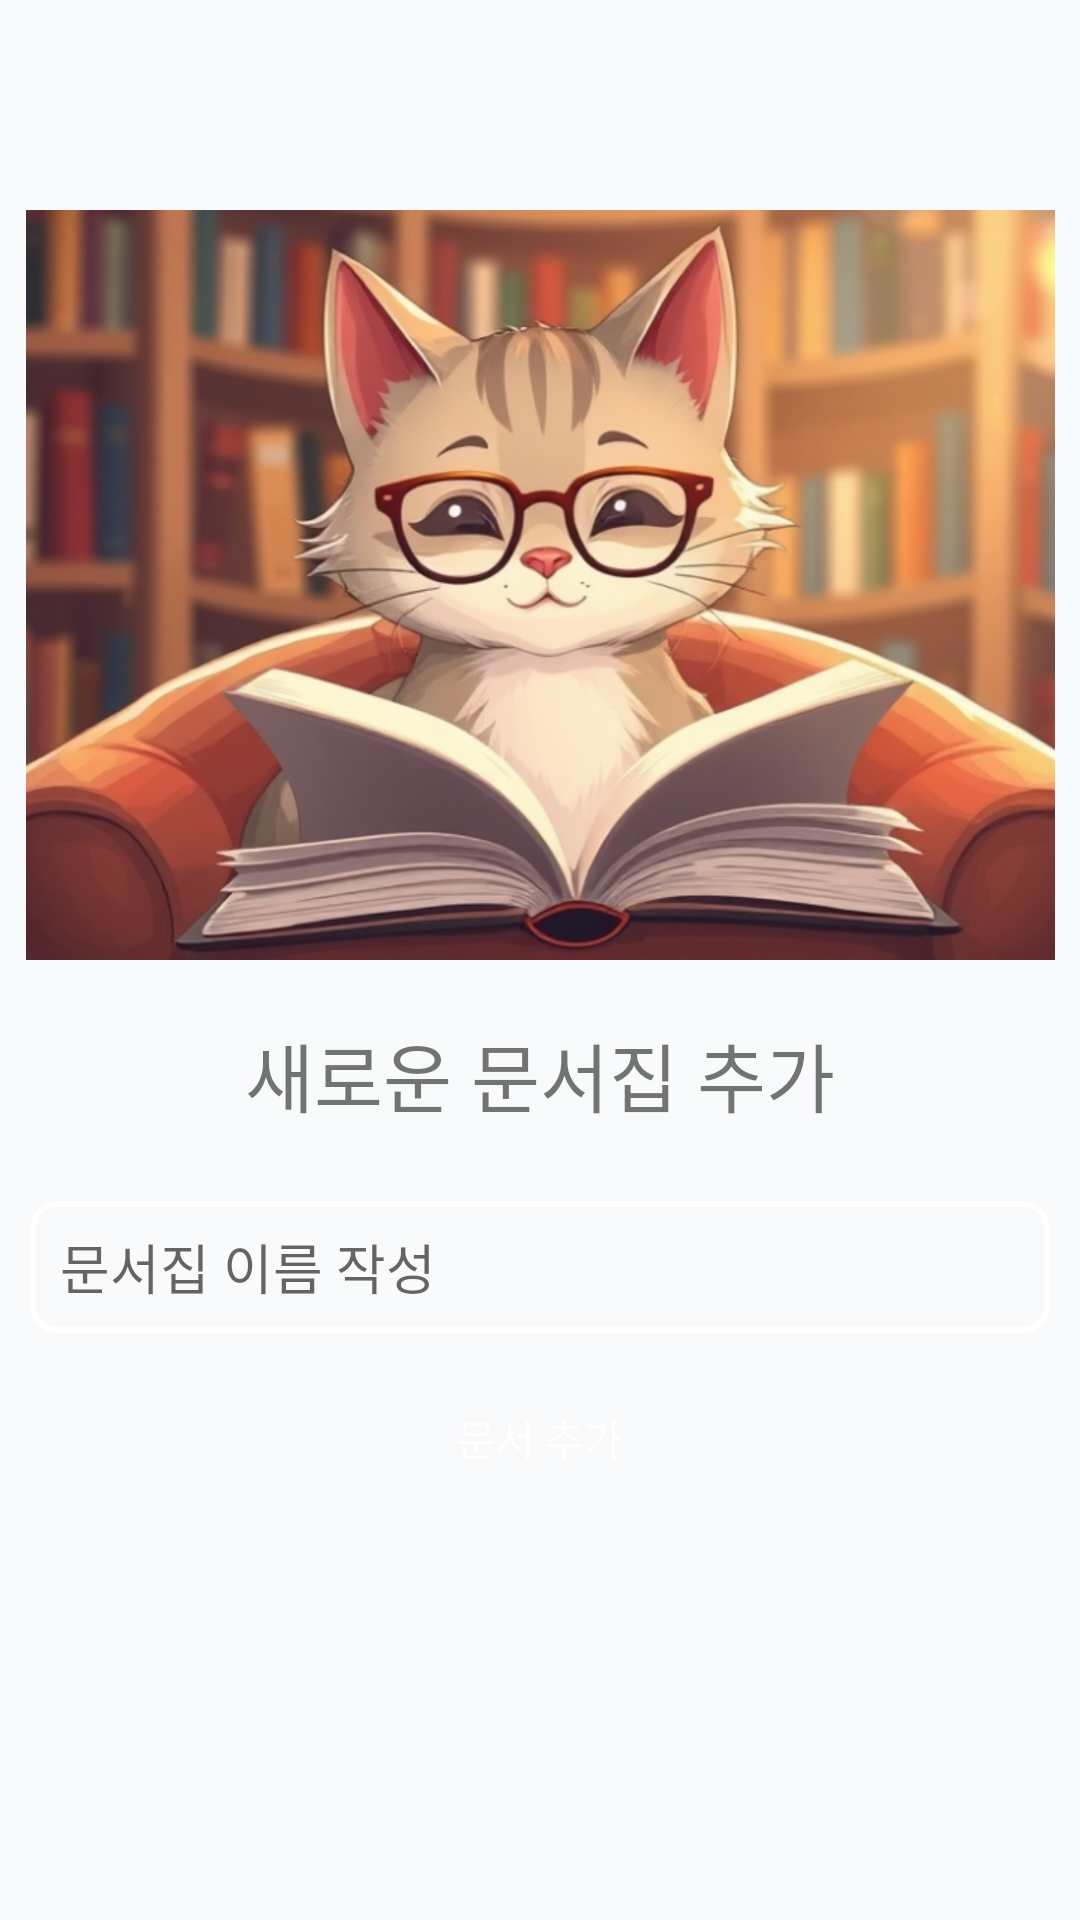

Layout XML and referenced resources for this Android screen:
<!-- AndroidManifest.xml: application theme Theme.Chatbot -->
<!-- res/layout/fragment_document.xml -->
<?xml version="1.0" encoding="utf-8"?>
<androidx.constraintlayout.widget.ConstraintLayout
    xmlns:android="http://schemas.android.com/apk/res/android"
    xmlns:app="http://schemas.android.com/apk/res-auto"
    xmlns:tools="http://schemas.android.com/tools"
    android:layout_width="match_parent"
    android:layout_height="match_parent"
    android:background="@color/backgroundColor"
    android:fitsSystemWindows="true"
    tools:context=".CreateDocument">



    <ImageView
        android:id="@+id/cat_group"
        android:layout_width="343dp"
        android:layout_height="250dp"
        android:src="@drawable/newdocumentimg"
        android:layout_marginTop="70dp"
        app:layout_constraintTop_toTopOf="parent"
        app:layout_constraintLeft_toLeftOf="parent"
        app:layout_constraintRight_toRightOf="parent"
         />

    <android.widget.Button
        android:id="@+id/document_commit"
        android:layout_width="340dp"
        android:layout_height="40dp"
        android:background="@drawable/loginbutton"
        android:text="문서 추가"
        android:textColor="@color/white"
        android:layout_marginTop="15dp"
        app:layout_constraintTop_toBottomOf="@+id/document_text"
        app:layout_constraintStart_toStartOf="parent"
        app:layout_constraintEnd_toEndOf="parent"

         />




    <EditText
        android:id="@+id/document_text"
        android:background="@drawable/edit_box"
        android:layout_width="340dp"
        android:layout_height="44dp"
        android:layout_marginTop="24dp"
        android:hint="문서집 이름 작성"
        android:paddingStart="10dp"
        app:layout_constraintEnd_toEndOf="parent"
         app:layout_constraintStart_toStartOf="parent"
        app:layout_constraintTop_toBottomOf="@id/txt_newGroup" />

    <TextView
        android:id="@+id/txt_newGroup"
        android:layout_width="wrap_content"
        android:layout_height="wrap_content"
        android:text="새로운 문서집 추가"
        android:textSize="25dp"
        android:layout_marginTop="20dp"
         app:layout_constraintTop_toBottomOf="@+id/cat_group"
        app:layout_constraintLeft_toLeftOf="parent"
        app:layout_constraintRight_toRightOf="parent"
        />




</androidx.constraintlayout.widget.ConstraintLayout>
<!-- resources referenced by this layout -->
<resources>
  <color name="backgroundColor">#F9FAFB</color>
  <color name="white">#FFFFFFFF</color>
  <!-- drawable edit_box (drawable) -->
  <?xml version="1.0" encoding="utf-8"?>
  <shape xmlns:android="http://schemas.android.com/apk/res/android"
      android:shape="rectangle" android:thickness="0dp">
      <stroke android:width="2dp" android:color="#FFFFFF"/>
      <corners android:radius="8dp"/>
      <solid android:color="@null"/>
  </shape>
  <!-- drawable newdocumentimg: png bitmap (drawable, 702665 bytes) -->
  <style name="Theme.Chatbot" parent="Base.Theme.Chatbot" />
  <style name="Base.Theme.Chatbot" parent="Theme.AppCompat.Light.NoActionBar">
          
          
      </style>
</resources>
